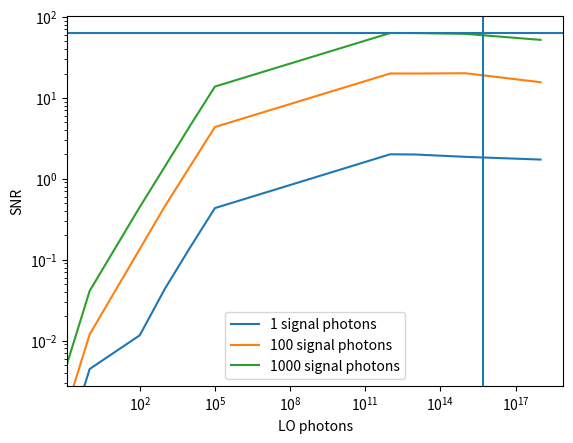

Write Python code to recreate this figure.
import numpy as np
import matplotlib.pyplot as plt
from scipy import constants

size = 100000

power_LO = 1e-3
measurement_time = 1
photon_energy = constants.h * constants.c / 1e-6
photons_LO = power_LO * measurement_time / photon_energy

power_NEP = 12.6e-12 * np.sqrt(measurement_time ** -1)
photons_NEP = power_NEP * measurement_time / photon_energy

print(photons_NEP)
print(photons_LO)

#for N in [0,photons_NEP]:
for N in [1000]:
  for S in [1, 100, 1000]:
  #for S in [100]:
    Ls = [0, 1, 100, 1000, 10000, 100000, 1000000000000,10000000000000,1e15,1e18, ]
    #Ls = [0, 1, 100,100000,10000000000000,1e15,1e18, 1e23]
    snrs = []
    for L in Ls:
      #S = 1
      #L = 1000
      #N = 1000 # photons per measurement time from noise-equivalent power
      #N = 0 # photons per measurement time from noise-equivalent power
      #N = photons_NEP
      
      #photons_arm1 = np.array([], dtype=(np.float64))
      #photons_arm2 = np.array([], dtype=(np.float64))
      photons_arm1 = np.random.poisson(((np.sqrt(L/2) + np.sqrt(S/2))**2), size=size)   #.astype(np.float64)
      photons_arm2 = np.random.poisson(((np.sqrt(L/2) - np.sqrt(S/2))**2), size=size)
      
      print(type(photons_arm1))
      photocurrent_arm1 = photons_arm1 + np.random.normal(scale=N, size=size)
      photocurrent_arm2 = photons_arm2 + np.random.normal(scale=N, size=size)
      
      signal = np.mean(photocurrent_arm1-photocurrent_arm2)
      noise = np.std(photocurrent_arm1-photocurrent_arm2)
      
      snr = signal/noise
      snrs.append(snr)
      
      print(S,L,snr, 2*np.sqrt(S)) # why 2*?
  
    plt.plot(Ls, snrs, label="{} signal photons".format(S))
    #plt.plot(Ls, snrs, label="{} NEP photons".format(N))

plt.yscale("log")
plt.xscale("log")
plt.ylabel("SNR")
plt.xlabel("LO photons")
plt.legend()
plt.axvline(photons_LO)
plt.axhline(2*np.sqrt(S))
plt.show()